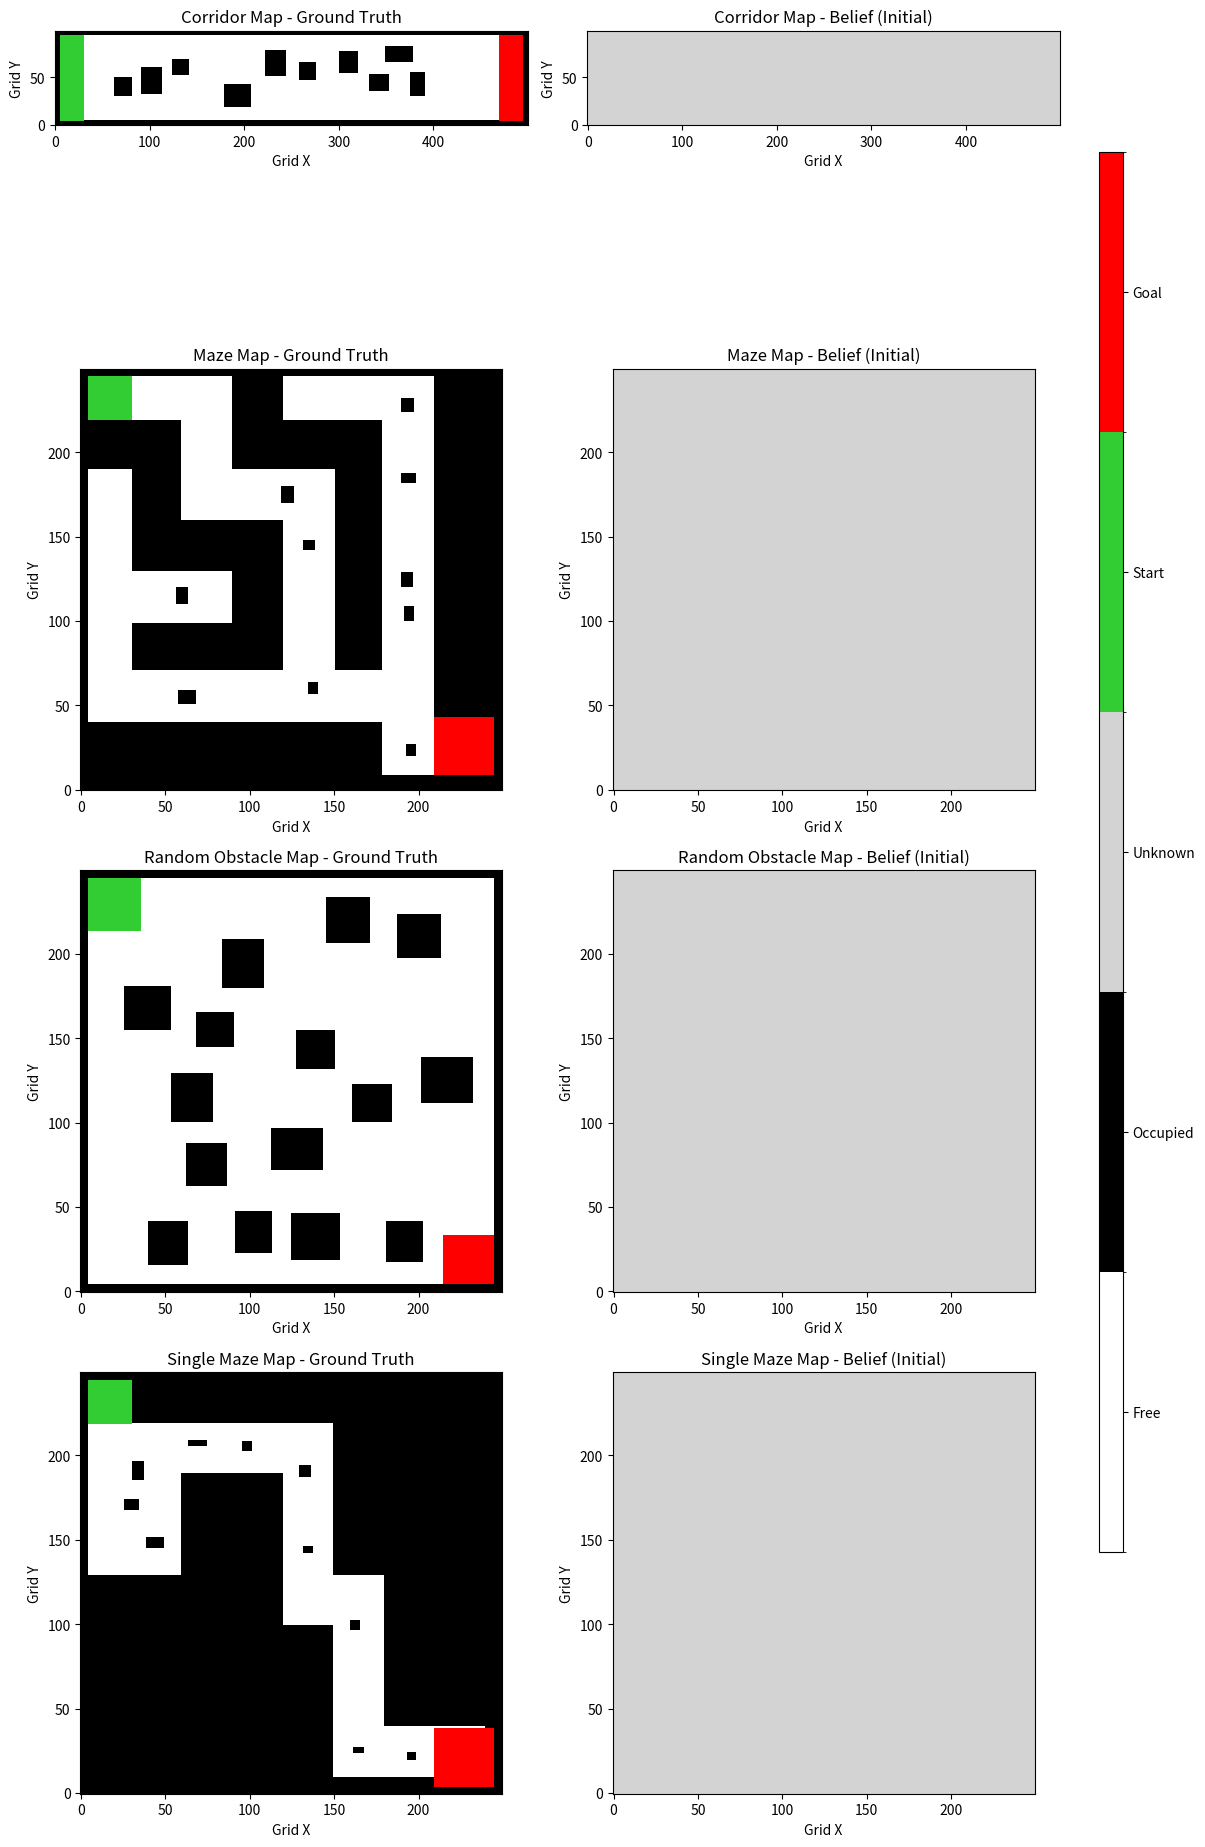

The script that saved this image:
import numpy as np
from typing import Tuple, Optional, List
from abc import abstractmethod
import random

import matplotlib.pyplot as plt
import matplotlib.colors as mcolors
import numpy as np

class MapBase:
    def __init__(self, cfg: dict, extra_info: dict):
        self.cfg = cfg
        self.res_m = cfg.get("resolution", 0.01)
        self.map_mask = cfg.get("map_representation", {
            "free": 0, "occupied": 1, "unknown": 2, "start": 3, "goal": 4
        })

        if all(key in extra_info for key in ['width', 'height']):
            self.meters_h = extra_info.get('height')
            self.meters_w = extra_info.get('width')
        else:
            raise RuntimeError("Omit Necessary Key [width, height]")

        self.H = int(round(self.meters_h / self.res_m))
        self.W = int(round(self.meters_w / self.res_m))

        self.gt = np.full((self.H, self.W), self.map_mask["free"], dtype=np.int8)
        self.belief = np.full((self.H, self.W), self.map_mask["unknown"], dtype=np.int8)
        self.belief_frontier = np.full((self.H, self.W), self.map_mask["unknown"], dtype=np.int8)

    def world_to_grid(self, x: float, y: float) -> Tuple[int, int]:
        H, W = self.H, self.W
        col = int(np.clip(x / self.res_m, 0, W - 1))
        row_from_bottom = int(np.clip(y / self.res_m, 0, H - 1))
        row = (H - 1) - row_from_bottom
        return row, col

    def grid_to_world(self, row: int, col: int) -> Tuple[float, float]:
        H, W = self.H, self.W
        y_from_bottom = (H - 1 - row) * self.res_m
        x = col * self.res_m
        y = y_from_bottom
        return x, y

    def world_to_grid_np(self, world: np.ndarray) -> np.ndarray:
        H, W = self.H, self.W
        if world.ndim == 1:
            world = world.reshape(1, -1)
        x = world[:, 0]
        y = world[:, 1]
        col = np.clip(x / self.res_m, 0, W - 1).astype(np.long)
        row = (H - 1) - (np.clip(y / self.res_m, 0, H - 1)).astype(np.long)

        grid_position = np.stack((col, row), axis=-1)

        return grid_position

    def grid_to_world_np(self, grid: np.ndarray) -> np.ndarray:
        H, W = self.H, self.W
        if grid.ndim == 1:
            grid = grid.reshape(1, -1)
        col = grid[:, 0]
        row = grid[:, 1]
        x = col * self.res_m
        y = (H - 1 - row) * self.res_m    

        world = np.stack((x, y), axis=-1)

        return world

    def initialization(self):
        self.gt.fill(self.map_mask["free"])
        self.belief.fill(self.map_mask["unknown"])
        self.belief_frontier.fill(self.map_mask["unknown"])

    def add_border_walls(self, thickness_m: float = 0.05):
        t = max(1, int(round(thickness_m / self.res_m)))
        self.gt[:t, :] = self.map_mask["occupied"]
        self.gt[-t:, :] = self.map_mask["occupied"]
        self.gt[:, :t] = self.map_mask["occupied"]
        self.gt[:, -t:] = self.map_mask["occupied"]

    def add_rect_obstacle(self, 
                          xmin: float, ymin: float, 
                          xmax: float, ymax: float):
        r1, c1 = self.world_to_grid(max(0.0, xmin), max(0.0, ymin))
        r2, c2 = self.world_to_grid(min(self.meters_w, xmax), min(self.meters_h, ymax))
        r_lo, r_hi = sorted((r1, r2))
        c_lo, c_hi = sorted((c1, c2))
        self.gt[r_lo:r_hi+1, c_lo:c_hi+1] = self.map_mask["occupied"]
    
    def add_random_obstacles(self, 
                             n: int = 5,
                             max_attempts: int =1000, 
                             min_m: float = 0.15, 
                             max_m: float = 0.3,
                             min_x_m: float = 0.25,
                             min_dist: float = 0.1,
                             seed: Optional[int] = None):
        """Place N rectangular obstacles of random size with min/max dimensions."""
        rng = np.random.default_rng(seed)
        count = 0
        attempts = 0
        while count < n and attempts < max_attempts:
            attempts += 1
            w = rng.uniform(min_m, max_m)
            h = rng.uniform(min_m, max_m)
            x = rng.uniform(min_x_m, max(min_x_m, self.meters_w - w))
            y = rng.uniform(0.0, max(min_x_m, self.meters_h - h))

            if self.check_validity(x, y, w, h, min_dist=min_dist):
                self.add_rect_obstacle(x, y, x+w, y+h)
                count += 1
            
            if attempts == max_attempts:
                print("Max Attempts")

    def check_validity(self, x, y, w, h, min_dist: float = 0.1):
            """
            생성하려는 장애물 영역(x, y, w, h)을 min_dist 만큼 확장하여 검사
            """
            pad_x_min = x - min_dist
            pad_y_min = y - min_dist
            pad_x_max = x + w + min_dist
            pad_y_max = y + h + min_dist

            r1, c1 = self.world_to_grid(pad_x_min, pad_y_min)
            r2, c2 = self.world_to_grid(pad_x_max, pad_y_max)

            r_min, r_max = sorted((r1, r2))
            c_min, c_max = sorted((c1, c2))

            roi = self.gt[r_min:r_max+1, c_min:c_max+1]
 
            has_start = np.any(roi == self.map_mask["start"])
            has_goal = np.any(roi == self.map_mask["goal"])
            
            has_obs = np.any(roi == self.map_mask["occupied"])

            if has_start or has_goal or has_obs:
                return False
            
            return True
    
    @abstractmethod
    def reset_gt_and_belief(self):
        raise NotImplementedError
    

class CorridorMap(MapBase):
    def __init__(self, cfg: dict):
        super().__init__(cfg, cfg['corridor'])

    def add_start_and_goal_zones(self, wall_thickness_m=0.05, thickness_m=0.25):
        H, W = self.H, self.W
        wall_t = max(1, int(round(wall_thickness_m / self.res_m)))
        t = max(1, int(round(thickness_m / self.res_m)))
        self.gt[wall_t-1:H-wall_t, wall_t:wall_t+t+1] = self.map_mask["start"]
        self.gt[wall_t-1:H-wall_t, W-1-wall_t-t:W-wall_t] = self.map_mask["goal"]

    def reset_gt_and_belief(self, seed: int = None):
        self.initialization()
        self.add_border_walls()
        self.add_start_and_goal_zones()
        self.add_random_obstacles(n=10, min_m=0.15, max_m=0.3, seed=seed)


class MazeMap(MapBase):
    def __init__(self, cfg: dict):
        super().__init__(cfg, cfg['maze'])

        self.corridor_width = cfg['maze'].get('corridor_width', 0.3)
        
        self.maze_rows = int(round(self.meters_h / self.corridor_width))
        self.maze_cols = int(round(self.meters_w / self.corridor_width))

    def _generate_maze_grid(self, seed):
            """Recursive Backtracking (Matrix Coordinates: Top-Left is (0,0))"""
            rng = np.random.default_rng(seed)
            maze = np.ones((self.maze_rows, self.maze_cols), dtype=int) 
            start_r, start_c = self.maze_rows - 1, 0
            maze[start_r, start_c] = 0
            stack = [(start_r, start_c)]
            
            # DFS Loop
            while stack:
                r, c = stack[-1]
                neighbors = []
                # 2칸씩 점프 (Matrix Index 기준 상하좌우)
                directions = [(-2, 0), (2, 0), (0, -2), (0, 2)]
                
                for dr, dc in directions:
                    nr, nc = r + dr, c + dc
                    if 0 <= nr < self.maze_rows and 0 <= nc < self.maze_cols:
                        if maze[nr, nc] == 1: # Unvisited Wall
                            neighbors.append((nr, nc, dr, dc))
                
                if neighbors:
                    nr, nc, dr, dc = rng.choice(neighbors)
                    maze[nr, nc] = 0               # 타겟 셀 뚫기
                    maze[r + dr//2, c + dc//2] = 0 # 사이 벽 뚫기
                    stack.append((nr, nc))
                else:
                    stack.pop()
            goal_r, goal_c = 0, self.maze_cols - 1
            maze[goal_r, goal_c] = 0
            
            if goal_c > 0 and maze[goal_r, goal_c - 1] == 1:
                maze[goal_r, goal_c - 1] = 0 # 왼쪽 뚫기
            elif goal_r < self.maze_rows - 1 and maze[goal_r + 1, goal_c] == 1:
                maze[goal_r + 1, goal_c] = 0 # 아래쪽 뚫기

            for r in range(self.maze_rows):
                for c in range(self.maze_cols):
                    if maze[r, c] == 0: # Path
                        # r=0(Top) -> y=Max, r=Max(Bottom) -> y=0
                        r_inv = (self.maze_rows - 1) - r
                        
                        ymin = r_inv * self.corridor_width
                        xmin = c * self.corridor_width
                        ymax = ymin + self.corridor_width
                        xmax = xmin + self.corridor_width
                        
                        # World -> Grid Index (고해상도 맵)
                        r1, c1 = self.world_to_grid(xmin, ymin)
                        r2, c2 = self.world_to_grid(xmax, ymax)
                        r_lo, r_hi = sorted((r1, r2))
                        c_lo, c_hi = sorted((c1, c2))
                        
                        self.gt[r_lo:r_hi+1, c_lo:c_hi+1] = self.map_mask["free"]
    
    def add_start_and_goal_zones(self, thickness: float = 0.05):
            r_start = self.maze_rows - 1
            r_start_inv = (self.maze_rows - 1) - r_start
            
            s_ymin = r_start_inv * self.corridor_width
            s_xmin = 0.0 # First Col
            
            # 벽 두께만큼 띄우고(margin), 길 폭만큼 설정
            sy_min_real = s_ymin + thickness
            sx_min_real = s_xmin + thickness
            sy_max_real = s_ymin + self.corridor_width
            sx_max_real = s_xmin + self.corridor_width

            rs1, cs1 = self.world_to_grid(sx_min_real, sy_min_real)
            rs2, cs2 = self.world_to_grid(sx_max_real, sy_max_real)
            
            self.gt[min(rs1, rs2):max(rs1, rs2)+1, min(cs1, cs2):max(cs1, cs2)+1] = self.map_mask["start"]

            g_xmax_real = self.meters_w - thickness
            g_ymax_real = self.meters_h - thickness
            
            g_xmin_real = (self.maze_cols - 1) * self.corridor_width
            g_ymin_real = (self.maze_rows - 1) * self.corridor_width

            rg1, cg1 = self.world_to_grid(g_xmin_real, g_ymin_real)
            rg2, cg2 = self.world_to_grid(g_xmax_real, g_ymax_real)
            
            self.gt[min(rg1, rg2)+5:max(rg1, rg2)+4, min(cg1, cg2):max(cg1, cg2)] = self.map_mask["goal"]

    def reset_gt_and_belief(self, seed=None):
        self.initialization()
        # 벽으로 모두 채우고, 유효 Path만 뚫기
        self.gt.fill(self.map_mask["occupied"])
        self._generate_maze_grid(seed)
        self.add_border_walls()
        self.add_start_and_goal_zones()
        self.add_random_obstacles(n=10, min_m=0.05, max_m=0.1, seed=seed)


class RandomObstacleMap(MapBase):
    def __init__(self, cfg: dict):
        super().__init__(cfg, cfg['random'])
    
    def add_start_and_goal_zones(self, goal_zone_size: float = 0.3, thickness: float = 0.05):
        sz = goal_zone_size
        s_xmin, s_ymin = thickness, thickness

        # Start
        rs1, cs1 = self.world_to_grid(s_xmin, s_ymin)
        rs2, cs2 = self.world_to_grid(s_xmin+sz, s_ymin+sz)
        self.gt[min(rs1, rs2):max(rs1, rs2)+1, min(cs1, cs2):max(cs1, cs2)+1] = self.map_mask["start"]

        # Goal 
        g_xmin, g_ymin = self.meters_w - sz - thickness, self.meters_h - sz - thickness
        rg1, cg1 = self.world_to_grid(g_xmin, g_ymin)
        rg2, cg2 = self.world_to_grid(g_xmin+sz, g_ymin+sz)
        self.gt[min(rg1, rg2)+1:max(rg1, rg2), min(cg1, cg2):max(cg1, cg2)] = self.map_mask["goal"]

    def reset_gt_and_belief(self, seed=None):
        self.initialization()
        self.add_border_walls()
        self.add_start_and_goal_zones()
        self.add_random_obstacles(n=15, min_m=0.2, max_m=0.3, seed=seed)


class SingleMazeMap(MapBase):
    def __init__(self, cfg: dict):
        super().__init__(cfg, cfg["single_maze"])
        
        self.corridor_width = cfg['single_maze'].get('corridor_width', 0.3)
        
        self.maze_rows = int(self.meters_h / self.corridor_width)
        self.maze_cols = int(self.meters_w / self.corridor_width)

    def _generate_path(self, seed, max_steps=None):
        """
        단일 경로(Non-Branching) 보장: Loop-Erased Random Walk (LERW)
        """
        rng = np.random.default_rng(seed)

        rows, cols = self.maze_rows, self.maze_cols
        start = (rows - 1, 0)
        goal  = (0, cols - 1)

        # 안전장치(필수는 아니지만 권장): 너무 오래 걸리면 리스타트
        if max_steps is None:
            max_steps = rows * cols * 200  # 경험적 상수 (원하면 조절)

        directions = [(-1, 0), (1, 0), (0, -1), (0, 1)]

        def neighbors(cell):
            r, c = cell
            for dr, dc in directions:
                nr, nc = r + dr, c + dc
                if 0 <= nr < rows and 0 <= nc < cols:
                    yield (nr, nc)

        # LERW를 “성공할 때까지” 시도 (finite grid에서 goal hit는 확률 1이지만, 시간 제한을 둠)
        for attempt in range(1000):
            path = [start]
            index = {start: 0}  # cell -> position in path
            cur = start
            steps = 0

            while cur != goal and steps < max_steps:
                nbs = list(neighbors(cur))
                nxt = nbs[rng.integers(len(nbs))]

                if nxt in index:
                    # loop 발생: path를 nxt가 있던 지점까지 잘라냄
                    cut = index[nxt]
                    # 잘려나가는 구간의 index 엔트리 제거
                    for cell in path[cut+1:]:
                        index.pop(cell, None)
                    path = path[:cut+1]
                else:
                    path.append(nxt)
                    index[nxt] = len(path) - 1

                cur = path[-1]
                steps += 1

            if cur == goal:
                logic_map = np.zeros((rows, cols), dtype=int)
                for r, c in path:
                    logic_map[r, c] = 1
                return logic_map

        # 여기까지 오면(매우 드묾) 실패: 최소 안전하게 “직선+직선” 경로라도 반환
        logic_map = np.zeros((rows, cols), dtype=int)
        r, c = start
        logic_map[r, c] = 1
        # 위로 이동
        while r > goal[0]:
            r -= 1
            logic_map[r, c] = 1
        # 오른쪽 이동
        while c < goal[1]:
            c += 1
            logic_map[r, c] = 1
        return logic_map

    def _render_logic_to_gt(self, logic_map):
        """
        맵을 고해상도 GT 맵에 렌더링
        """
        self.gt.fill(self.map_mask["occupied"])

        eps = 1e-6
        H, W = self.gt.shape

        for r in range(self.maze_rows):
            for c in range(self.maze_cols):
                if logic_map[r, c] != 1:
                    continue

                # logic row(top-down) -> world y(bottom-up)
                r_inv = (self.maze_rows - 1) - r

                xmin = c * self.corridor_width
                xmax = (c + 1) * self.corridor_width
                ymin = r_inv * self.corridor_width
                ymax = (r_inv + 1) * self.corridor_width

                # 경계 좌표는 +/- eps로 내부를 찍어서 라운딩/경계 포함 문제를 피함
                r1, c1 = self.world_to_grid(xmin + eps, ymin + eps)
                r2, c2 = self.world_to_grid(xmax - eps, ymax - eps)

                r_lo, r_hi = sorted((r1, r2))
                c_lo, c_hi = sorted((c1, c2))

                # clamp
                r_lo = max(0, min(H - 1, r_lo))
                r_hi = max(0, min(H - 1, r_hi))
                c_lo = max(0, min(W - 1, c_lo))
                c_hi = max(0, min(W - 1, c_hi))

                # 상한 포함(+1)
                self.gt[r_lo:r_hi + 1, c_lo:c_hi + 1] = self.map_mask["free"]

    def add_start_and_goal_zones(self, thickness: float = 0.05):
            """Start/Goal 마킹 (MazeMap의 동기화된 로직 사용)"""
            
            r_start = self.maze_rows - 1
            r_start_inv = (self.maze_rows - 1) - r_start # r_inv=0
            
            s_ymin = r_start_inv * self.corridor_width
            s_xmin = 0.0
            
            sy_min_real = s_ymin + thickness
            sx_min_real = s_xmin + thickness
            sy_max_real = s_ymin + self.corridor_width
            sx_max_real = s_xmin + self.corridor_width

            rs1, cs1 = self.world_to_grid(sx_min_real, sy_min_real)
            rs2, cs2 = self.world_to_grid(sx_max_real, sy_max_real)
            
            self.gt[min(rs1, rs2):max(rs1, rs2)+1, min(cs1, cs2):max(cs1, cs2)+1] = self.map_mask["start"]

            r_goal = 0
            r_goal_inv = (self.maze_rows - 1) - r_goal
            
            g_xmin_real = (self.maze_cols - 1) * self.corridor_width
            g_ymin_real = r_goal_inv * self.corridor_width 
            
            g_xmax_real = self.meters_w - thickness
            g_ymax_real = self.meters_h - thickness

            rg1, cg1 = self.world_to_grid(g_xmin_real, g_ymin_real)
            rg2, cg2 = self.world_to_grid(g_xmax_real, g_ymax_real)
            
            self.gt[min(rg1, rg2):max(rg1, rg2), min(cg1, cg2):max(cg1, cg2)] = self.map_mask["goal"]

    def reset_gt_and_belief(self, seed=None):
        self.initialization()
        logic_map = self._generate_path(seed)
        self._render_logic_to_gt(logic_map)
        self.add_border_walls()
        self.add_start_and_goal_zones()
        self.add_random_obstacles(n=10, min_m=0.03, max_m=0.1, seed=seed, max_attempts=10000, min_dist=0.1)


def visualize_maps(maps_list, save_path="generated_maps.png"):
    """
    생성된 맵 리스트를 받아 Matplotlib으로 시각화하고 저장하는 함수
    """
    n_maps = len(maps_list)
    fig, axes = plt.subplots(n_maps, 2, figsize=(12, 5 * n_maps))
    
    # 맵 마스크 정의 (0:Free, 1:Occupied, 2:Unknown, 3:Start, 4:Goal)
    # 색상 매핑: Free(흰색), Occupied(검정), Unknown(회색), Start(초록), Goal(빨강)
    cmap = mcolors.ListedColormap(['white', 'black', 'lightgray', 'limegreen', 'red'])
    bounds = [-0.5, 0.5, 1.5, 2.5, 3.5, 4.5]
    norm = mcolors.BoundaryNorm(bounds, cmap.N)

    for i, (map_name, map_obj) in enumerate(maps_list):
        # Ground Truth Plot
        ax_gt = axes[i][0] if n_maps > 1 else axes[0]
        im_gt = ax_gt.imshow(map_obj.gt, cmap=cmap, norm=norm, origin='lower', interpolation='nearest')
        ax_gt.set_title(f"{map_name} - Ground Truth")
        ax_gt.set_xlabel("Grid X")
        ax_gt.set_ylabel("Grid Y")

        # Belief Plot
        ax_bl = axes[i][1] if n_maps > 1 else axes[1]
        im_bl = ax_bl.imshow(map_obj.belief, cmap=cmap, norm=norm, origin='lower', interpolation='nearest')
        ax_bl.set_title(f"{map_name} - Belief (Initial)")
        ax_bl.set_xlabel("Grid X")
        ax_bl.set_ylabel("Grid Y")

    # 범례(Legend) 추가
    # 0:Free, 1:Obs, 2:Unk, 3:Start, 4:Goal
    cbar_ax = fig.add_axes([0.92, 0.15, 0.02, 0.7]) # 위치 조정
    cbar = fig.colorbar(im_gt, cax=cbar_ax, ticks=[0, 1, 2, 3, 4])
    cbar.ax.set_yticklabels(['Free', 'Occupied', 'Unknown', 'Start', 'Goal'])

    plt.tight_layout(rect=[0, 0, 0.9, 1]) # 범례 공간 확보
    plt.savefig(save_path, dpi=150)
    plt.show()
    print(f"이미지가 저장되었습니다: {save_path}")

def main():
    seed = random.randint(0, 100)
    
    # (A) Corridor Map (1m x 5m)
    cfg_corridor = {
        "height": 1.0, 
        "width": 5.0, 
        "resolution": 0.01,
        "map_representation": {"free": 0, "occupied": 1, "unknown": 2, "start": 3, "goal": 4}
    }
    cfg_corridor = {"corridor": cfg_corridor}
    corridor = CorridorMap(cfg_corridor)
    corridor.reset_gt_and_belief(seed=seed)

    # (B) Maze Map (2.5m x 2.5m)
    cfg_maze = {
        "height": 2.5, 
        "width": 2.5, 
        "resolution": 0.01,
        "corridor_width": 0.3, # 미로 길 폭 25cm
        "map_representation": {"free": 0, "occupied": 1, "unknown": 2, "start": 3, "goal": 4}
    }
    cfg_maze = {"maze": cfg_maze}
    maze = MazeMap(cfg_maze)
    maze.reset_gt_and_belief(seed=seed)

    # (C) Random Obstacle Map (2.5m x 2.5m)
    cfg_random = {
        "height": 2.5, 
        "width": 2.5, 
        "resolution": 0.01,
        "map_representation": {"free": 0, "occupied": 1, "unknown": 2, "start": 3, "goal": 4}
    }
    cfg_random = {"random": cfg_random}
    random_map = RandomObstacleMap(cfg_random)
    random_map.reset_gt_and_belief(seed=seed)


    # (D) Single Maze Map (2.5m x 2.5m)
    cfg_single_maze = {
        "height": 2.5, 
        "width": 2.5, 
        "resolution": 0.01,
        "corridor_width": 0.3, # 미로 길 폭 25cm
        "map_representation": {"free": 0, "occupied": 1, "unknown": 2, "start": 3, "goal": 4}
    }
    cfg_single_maze = {"single_maze": cfg_single_maze}
    single_maze = SingleMazeMap(cfg_single_maze)
    single_maze.reset_gt_and_belief(seed=seed)
    
    # 시각화 실행
    maps_to_plot = [
        ("Corridor Map", corridor),
        ("Maze Map", maze),
        ("Random Obstacle Map", random_map),
        ("Single Maze Map", single_maze)
    ]

    visualize_maps(maps_to_plot, save_path="test_maps_output.png")

if __name__ == "__main__":
    main()